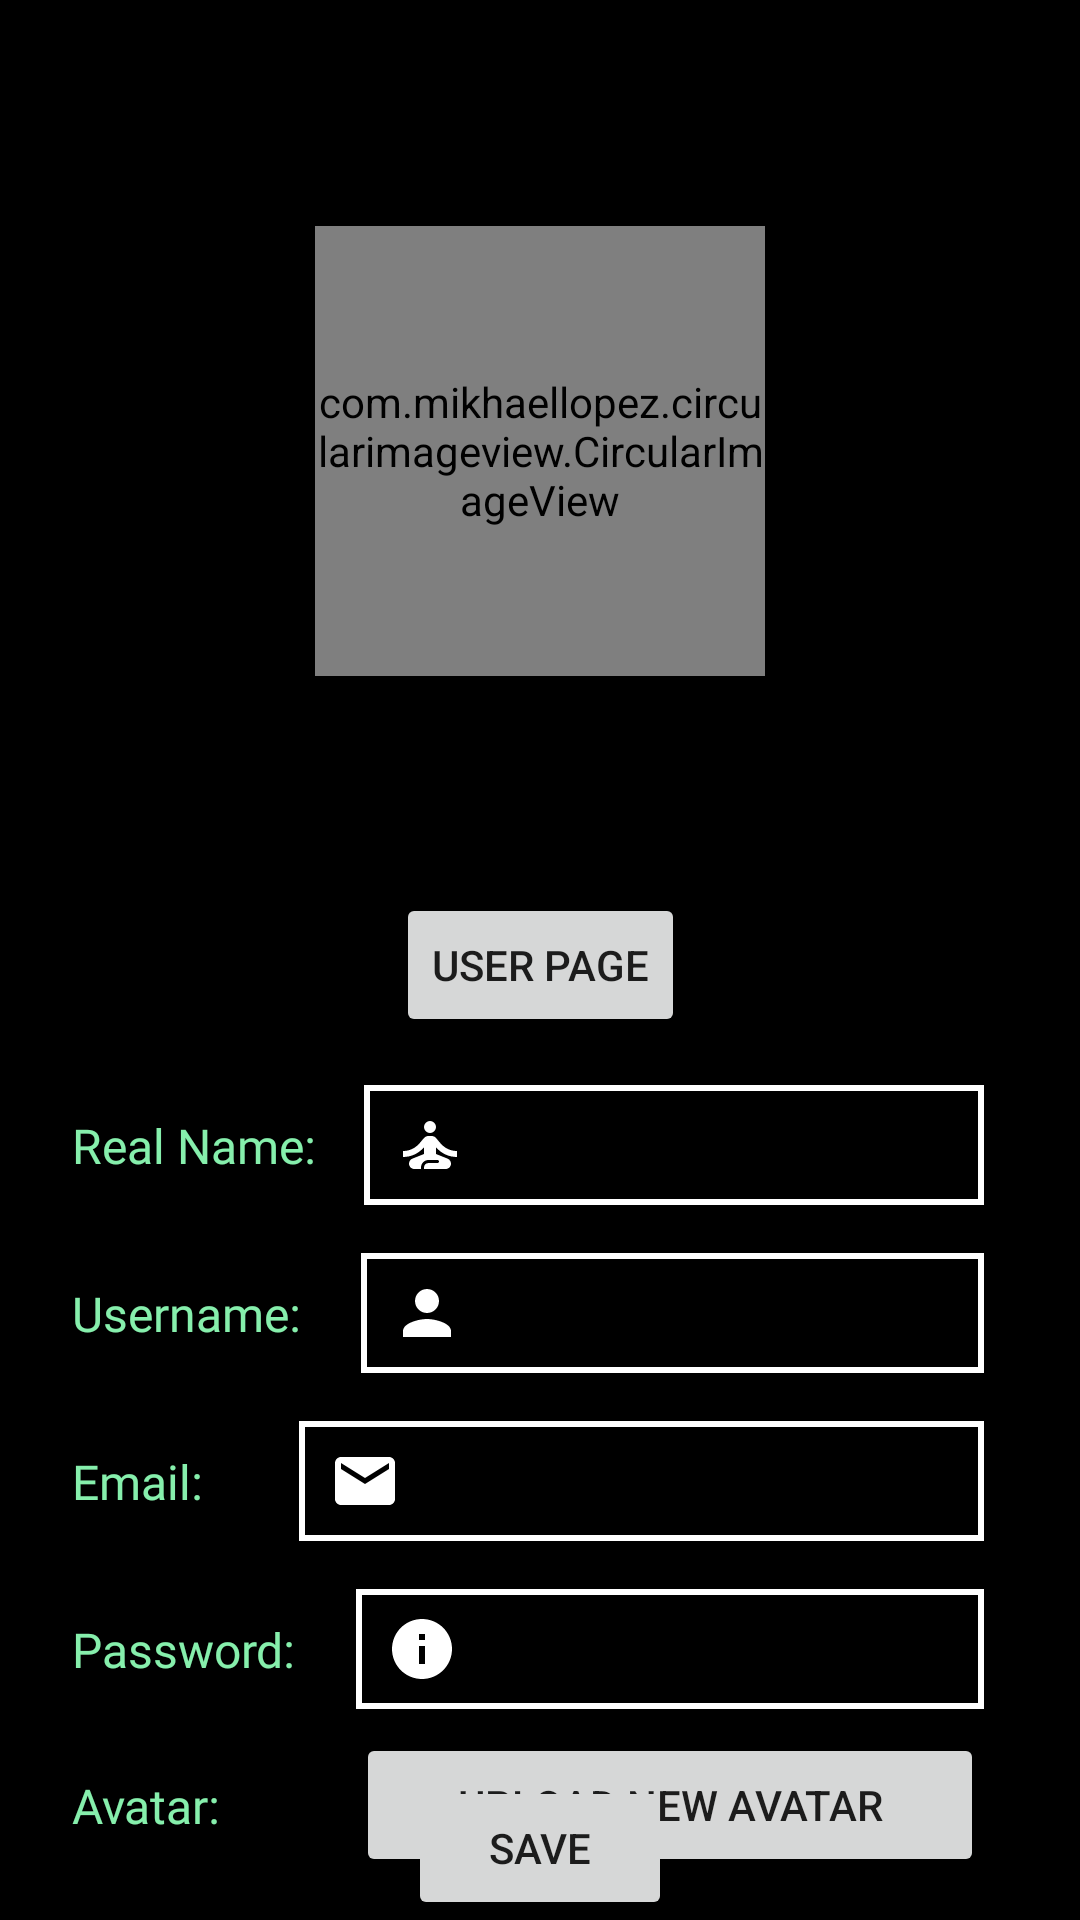

Reconstruct the res/layout file that produces this screen, plus the resources it refers to.
<!-- AndroidManifest.xml: application theme Theme.Pulsa -->
<!-- res/layout/fragment_edit_account.xml -->
<?xml version="1.0" encoding="utf-8"?>
<androidx.constraintlayout.widget.ConstraintLayout xmlns:android="http://schemas.android.com/apk/res/android"
    xmlns:app="http://schemas.android.com/apk/res-auto"
    xmlns:tools="http://schemas.android.com/tools"
    android:layout_width="match_parent"
    android:layout_height="match_parent"
    tools:layout_marginTop="?attr/actionBarSize"
    tools:layout_marginBottom="?attr/actionBarSize"
    android:background="@color/black"
    tools:context=".fragments.EditAccountFragment">

    <ImageView
        android:id="@+id/banner"
        android:layout_width="0dp"
        android:layout_height="150dp"
        android:scaleType="centerCrop"
        android:src="@drawable/cover_default"
        app:layout_constraintEnd_toEndOf="parent"
        app:layout_constraintStart_toStartOf="parent"
        app:layout_constraintTop_toTopOf="parent" />

    <com.mikhaellopez.circularimageview.CircularImageView
        android:id="@+id/user_avatar"
        android:layout_width="150dp"
        android:layout_height="0dp"
        android:layout_marginTop="-75dp"
        android:background="@android:color/transparent"
        android:scaleType="centerCrop"
        android:tag="avatar"
        app:civ_border_width="0dp"
        app:civ_shadow="true"
        app:civ_shadow_color="@color/black"
        app:civ_shadow_radius="1dp"
        app:layout_constraintDimensionRatio="h,1:1"
        app:layout_constraintEnd_toEndOf="parent"
        app:layout_constraintStart_toStartOf="parent"
        app:layout_constraintTop_toBottomOf="@id/banner"
        tools:src="@drawable/anonymous" />

    <TextView
        android:id="@+id/username"
        android:layout_width="wrap_content"
        android:layout_height="wrap_content"
        android:layout_marginTop="8dp"
        android:fontFamily="@font/audiowide"
        tools:text="User"
        android:textColor="@color/indigo"
        android:textSize="24sp"
        app:layout_constraintEnd_toEndOf="parent"
        app:layout_constraintStart_toStartOf="parent"
        app:layout_constraintTop_toBottomOf="@id/user_avatar" />

    <Button
        android:id="@+id/userpage"
        android:layout_width="wrap_content"
        android:layout_height="wrap_content"
        android:layout_marginTop="32dp"
        android:text="User Page"
        app:layout_constraintEnd_toEndOf="parent"
        app:layout_constraintStart_toStartOf="parent"
        app:layout_constraintTop_toBottomOf="@id/username" />

    <Button
        android:id="@+id/editaccimgbtn"
        android:layout_width="0dp"
        android:layout_height="wrap_content"
        android:layout_marginTop="8dp"
        android:layout_marginEnd="32dp"
        android:text="@string/changeImageButton"
        app:layout_constraintEnd_toEndOf="parent"
        app:layout_constraintStart_toStartOf="@id/editaccpassword"
        app:layout_constraintTop_toBottomOf="@id/editaccpassword" />

    <TextView
        android:id="@+id/realname"
        android:layout_width="wrap_content"
        android:layout_height="wrap_content"
        android:layout_marginStart="24dp"
        android:fontFamily="@font/font_bold"
        android:text="Real Name:"
        android:textColor="@color/title"
        android:textSize="16sp"
        app:layout_constraintBottom_toBottomOf="@id/editaccrealname"
        app:layout_constraintStart_toStartOf="parent"
        app:layout_constraintTop_toTopOf="@id/editaccrealname" />

    <EditText
        android:id="@+id/editaccrealname"
        android:layout_width="0dp"
        android:layout_height="40dp"
        android:layout_marginStart="16dp"
        android:layout_marginTop="16dp"
        android:layout_marginEnd="32dp"
        android:autofillHints="name"
        android:background="@drawable/type_box"
        android:drawableStart="@drawable/baseline_self_improvement_24"
        android:drawableTint="@color/white"
        android:fontFamily="@font/jetbrains_mono_medium"
        android:hint="@string/editAccountRealname"
        android:inputType="text"
        android:padding="10dp"
        android:textAlignment="center"
        android:textColor="@color/white"
        android:textSize="16sp"
        app:layout_constraintEnd_toEndOf="parent"
        app:layout_constraintStart_toEndOf="@id/realname"
        app:layout_constraintTop_toBottomOf="@id/userpage"
        tools:text="..." />

    <TextView
        android:id="@+id/usernameEdit"
        android:layout_width="wrap_content"
        android:layout_height="wrap_content"
        android:layout_marginStart="24dp"
        android:fontFamily="@font/font_bold"
        android:text="Username: "
        android:textColor="@color/title"
        android:textSize="16sp"
        app:layout_constraintBottom_toBottomOf="@id/editaccusername"
        app:layout_constraintStart_toStartOf="parent"
        app:layout_constraintTop_toTopOf="@id/editaccusername" />

    <EditText
        android:id="@+id/editaccusername"
        android:layout_width="0dp"
        android:layout_height="40dp"
        android:layout_marginStart="16dp"
        android:layout_marginTop="16dp"
        android:layout_marginEnd="32dp"
        android:autofillHints="name"
        android:background="@drawable/type_box"
        android:drawableStart="@drawable/baseline_person_24"
        android:drawableTint="@color/white"
        android:fontFamily="@font/jetbrains_mono_medium"
        android:hint="@string/editAccountUsername"
        android:inputType="text"
        android:padding="10dp"
        android:textAlignment="center"
        android:textColor="@color/white"
        android:textSize="16sp"
        app:layout_constraintEnd_toEndOf="parent"
        app:layout_constraintStart_toEndOf="@id/usernameEdit"
        app:layout_constraintTop_toBottomOf="@id/editaccrealname"
        tools:text="..." />

    <TextView
        android:id="@+id/email"
        android:layout_width="wrap_content"
        android:layout_height="wrap_content"
        android:layout_marginStart="24dp"
        android:fontFamily="@font/font_bold"
        android:text="Email:    "
        android:textColor="@color/title"
        android:textSize="16sp"
        app:layout_constraintBottom_toBottomOf="@id/editaccemail"
        app:layout_constraintStart_toStartOf="parent"
        app:layout_constraintTop_toTopOf="@id/editaccemail" />

    <EditText
        android:id="@+id/editaccemail"
        android:layout_width="0dp"
        android:layout_height="40dp"
        android:layout_marginStart="16dp"
        android:layout_marginTop="16dp"
        android:layout_marginEnd="32dp"
        android:autofillHints="name"
        android:background="@drawable/type_box"
        android:drawableStart="@drawable/baseline_email_24"
        android:drawableTint="@color/white"
        android:fontFamily="@font/jetbrains_mono_medium"
        android:hint="@string/editAccountEmail"
        android:inputType="text"
        android:padding="10dp"
        android:textAlignment="center"
        android:textColor="@color/white"
        android:textSize="16sp"
        app:layout_constraintEnd_toEndOf="parent"
        app:layout_constraintStart_toEndOf="@id/email"
        app:layout_constraintTop_toBottomOf="@id/editaccusername"
        tools:text="..." />

    <TextView
        android:id="@+id/password"
        android:layout_width="wrap_content"
        android:layout_height="wrap_content"
        android:layout_marginStart="24dp"
        android:fontFamily="@font/font_bold"
        android:text="Password: "
        android:textColor="@color/title"
        android:textSize="16sp"
        app:layout_constraintBottom_toBottomOf="@id/editaccpassword"
        app:layout_constraintStart_toStartOf="parent"
        app:layout_constraintTop_toTopOf="@id/editaccpassword" />

    <TextView
        android:id="@+id/avatar"
        android:layout_width="wrap_content"
        android:layout_height="wrap_content"
        android:layout_marginStart="24dp"
        android:fontFamily="@font/font_bold"
        android:text="Avatar:   "
        android:textColor="@color/title"
        android:textSize="16sp"
        app:layout_constraintBottom_toBottomOf="@id/editaccimgbtn"
        app:layout_constraintStart_toStartOf="parent"
        app:layout_constraintTop_toTopOf="@id/editaccimgbtn" />

    <EditText
        android:id="@+id/editaccpassword"
        android:layout_width="0dp"
        android:layout_height="40dp"
        android:layout_marginStart="16dp"
        android:layout_marginTop="16dp"
        android:layout_marginEnd="32dp"
        android:autofillHints="name"
        android:background="@drawable/type_box"
        android:drawableStart="@drawable/baseline_info_24"
        android:drawableTint="@color/white"
        android:fontFamily="@font/jetbrains_mono_medium"
        android:hint="@string/editAccountPassword"
        android:inputType="text"
        android:padding="10dp"
        android:textAlignment="center"
        android:textColor="@color/white"
        android:textSize="16sp"
        app:layout_constraintEnd_toEndOf="parent"
        app:layout_constraintStart_toEndOf="@id/password"
        app:layout_constraintTop_toBottomOf="@id/editaccemail"
        tools:text="..." />

    <Button
        android:id="@+id/editaccsavebtn"
        android:layout_width="wrap_content"
        android:layout_height="wrap_content"
        android:text="@string/saveButton"
        app:layout_constraintBottom_toBottomOf="parent"
        app:layout_constraintLeft_toLeftOf="parent"
        app:layout_constraintRight_toRightOf="parent" />

    <ProgressBar
        android:id="@+id/editsubmitting"
        style="@style/Widget.AppCompat.ProgressBar"
        android:layout_width="100dp"
        android:layout_height="wrap_content"
        android:layout_centerInParent="true"
        android:visibility="gone"
        app:layout_constraintBottom_toBottomOf="parent"
        app:layout_constraintEnd_toEndOf="parent"
        app:layout_constraintStart_toStartOf="parent"
        tools:visibility="visible" />


</androidx.constraintlayout.widget.ConstraintLayout>
<!-- resources referenced by this layout -->
<resources>
  <color name="black">#FF000000</color>
  <color name="title">#86efac</color>
  <color name="white">#FFFFFFFF</color>
  <!-- drawable anonymous: png bitmap (drawable, 112157 bytes) -->
  <!-- drawable baseline_email_24 (drawable) -->
  <vector android:height="24dp" android:tint="#422577"
      android:viewportHeight="24" android:viewportWidth="24"
      android:width="24dp" xmlns:android="http://schemas.android.com/apk/res/android">
      <path android:fillColor="@android:color/white" android:pathData="M20,4L4,4c-1.1,0 -1.99,0.9 -1.99,2L2,18c0,1.1 0.9,2 2,2h16c1.1,0 2,-0.9 2,-2L22,6c0,-1.1 -0.9,-2 -2,-2zM20,8l-8,5 -8,-5L4,6l8,5 8,-5v2z"/>
  </vector>
  <!-- drawable baseline_info_24 (drawable) -->
  <vector android:height="24dp" android:tint="#422577"
      android:viewportHeight="24" android:viewportWidth="24"
      android:width="24dp" xmlns:android="http://schemas.android.com/apk/res/android">
      <path android:fillColor="@android:color/white" android:pathData="M12,2C6.48,2 2,6.48 2,12s4.48,10 10,10 10,-4.48 10,-10S17.52,2 12,2zM13,17h-2v-6h2v6zM13,9h-2L11,7h2v2z"/>
  </vector>
  <!-- drawable baseline_person_24 (drawable) -->
  <vector android:height="24dp" android:tint="#422577"
      android:viewportHeight="24" android:viewportWidth="24"
      android:width="24dp" xmlns:android="http://schemas.android.com/apk/res/android">
      <path android:fillColor="@android:color/white" android:pathData="M12,12c2.21,0 4,-1.79 4,-4s-1.79,-4 -4,-4 -4,1.79 -4,4 1.79,4 4,4zM12,14c-2.67,0 -8,1.34 -8,4v2h16v-2c0,-2.66 -5.33,-4 -8,-4z"/>
  </vector>
  <!-- drawable baseline_self_improvement_24 (drawable) -->
  <vector android:height="24dp" android:tint="#422577"
      android:viewportHeight="24" android:viewportWidth="24"
      android:width="24dp" xmlns:android="http://schemas.android.com/apk/res/android">
      <path android:fillColor="@android:color/white" android:pathData="M12,6m-2,0a2,2 0,1 1,4 0a2,2 0,1 1,-4 0"/>
      <path android:fillColor="@android:color/white" android:pathData="M21,16v-2c-2.24,0 -4.16,-0.96 -5.6,-2.68l-1.34,-1.6C13.68,9.26 13.12,9 12.53,9h-1.05c-0.59,0 -1.15,0.26 -1.53,0.72l-1.34,1.6C7.16,13.04 5.24,14 3,14v2c2.77,0 5.19,-1.17 7,-3.25V15l-3.88,1.55C5.45,16.82 5,17.48 5,18.21C5,19.2 5.8,20 6.79,20H9v-0.5c0,-1.38 1.12,-2.5 2.5,-2.5h3c0.28,0 0.5,0.22 0.5,0.5S14.78,18 14.5,18h-3c-0.83,0 -1.5,0.67 -1.5,1.5V20h7.21C18.2,20 19,19.2 19,18.21c0,-0.73 -0.45,-1.39 -1.12,-1.66L14,15v-2.25C15.81,14.83 18.23,16 21,16z"/>
  </vector>
  <!-- drawable type_box (drawable) -->
  <?xml version="1.0" encoding="utf-8"?>
  <shape xmlns:android="http://schemas.android.com/apk/res/android" android:shape="rectangle" >
      <solid android:color="@android:color/black" />
      <stroke android:width="2dip" android:color="@android:color/white" />
  </shape>
  <string name="changeImageButton">Upload New Avatar</string>
  <string name="editAccountEmail">Email</string>
  <string name="editAccountPassword">Password</string>
  <string name="editAccountRealname">Real Name</string>
  <string name="editAccountUsername">Username</string>
  <string name="saveButton">Save</string>
  <style name="Theme.Pulsa" parent="Theme.MaterialComponents.DayNight.NoActionBar">
          
          <item name="colorPrimary">@color/cardview_dark_background</item>
          <item name="colorPrimaryVariant">@android:color/darker_gray</item>
          <item name="colorOnPrimary">@color/header</item>
          
          <item name="colorSecondary">@color/text</item>
          <item name="colorSecondaryVariant">@color/purple_200</item>
          <item name="colorOnSecondary">@color/black</item>
          
          <item name="android:statusBarColor">?attr/colorPrimaryVariant</item>
          
      </style>
  <color name="header">#f87171</color>
  <color name="text">#818cf8</color>
  <color name="purple_200">#FFBB86FC</color>
</resources>
